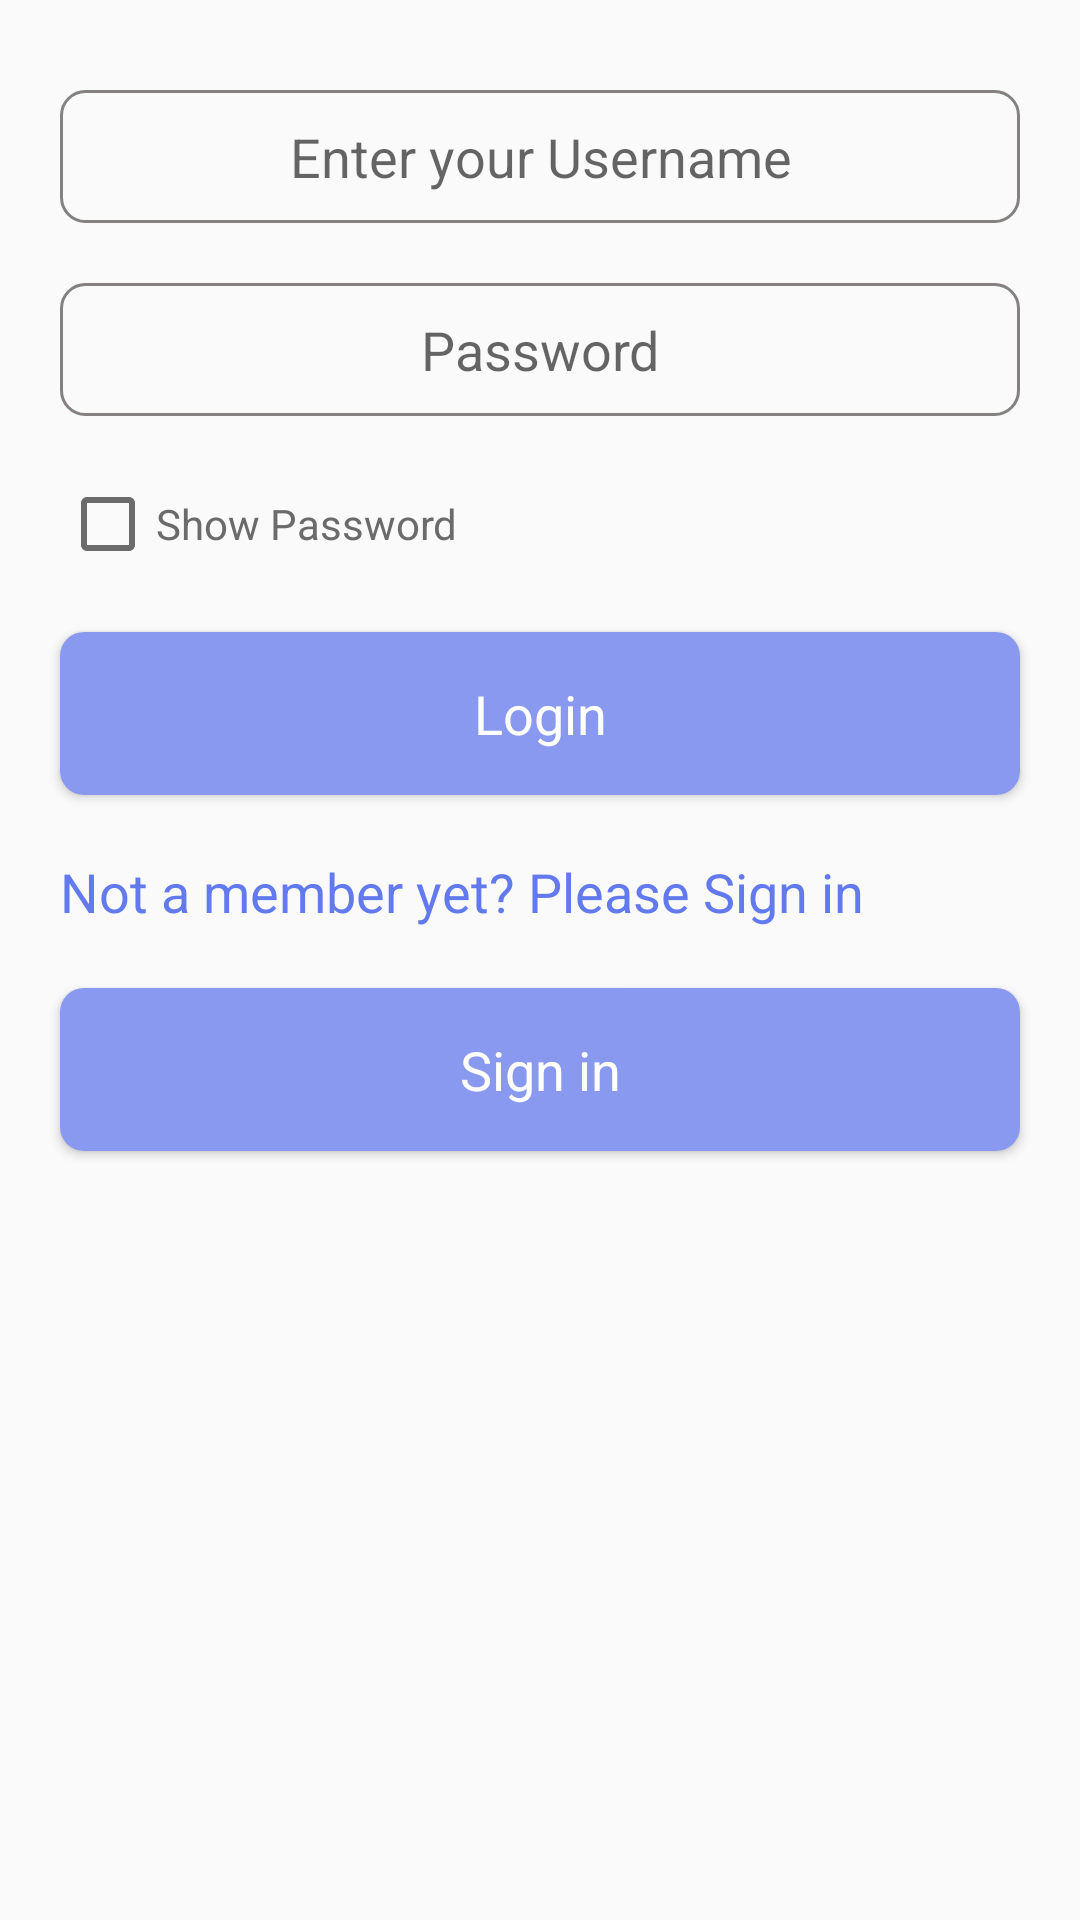

Here is an Android app screen rendered from its layout file. Give the layout XML and the strings, colors and styles it references.
<!-- AndroidManifest.xml: activity theme AppTheme -->
<!-- res/layout/activity_main.xml -->
<?xml version="1.0" encoding="utf-8"?>
<LinearLayout    xmlns:android="http://schemas.android.com/apk/res/android"
    xmlns:app="http://schemas.android.com/apk/res-auto"
    xmlns:tools="http://schemas.android.com/tools"
    android:layout_width="match_parent"
    android:layout_height="match_parent"
    android:orientation="vertical"
    tools:context="com.example.sravanreddy.kilogram.MainActivity">


    <EditText
        android:id="@+id/username_edittext"
        android:layout_width="match_parent"
        android:layout_height="wrap_content"
        android:layout_marginLeft="@dimen/editText_margin"
        android:layout_marginRight="@dimen/editText_margin"
        android:layout_marginTop="@dimen/editText_margintop"
        android:layout_marginBottom="@dimen/editText_margin"
        android:background="@drawable/edittext_background"
        android:ems="10"

        android:gravity="center_horizontal"
        android:hint="Enter your Username"
        android:inputType="textPersonName"
        android:padding="@dimen/editText_padding" />

    <EditText
        android:id="@+id/editText5"
        android:layout_width="match_parent"
        android:layout_height="wrap_content"
        android:ems="10"
        android:hint="@string/password_hint"
        android:inputType="textPassword"
        android:layout_marginLeft="@dimen/editText_margin"
        android:layout_marginRight="@dimen/editText_margin"
        android:layout_marginBottom="@dimen/editText_margin"
        android:background="@drawable/edittext_background"
        android:gravity="center_horizontal"
        android:padding="@dimen/editText_padding"/>

    <CheckBox
        android:id="@+id/checkBox"
        android:layout_width="match_parent"
        android:layout_height="wrap_content"
        android:layout_marginLeft="@dimen/editText_margin"
        android:layout_marginRight="@dimen/editText_margin"
        android:layout_marginBottom="@dimen/editText_margin"
        android:buttonTint="@color/checkbox_color"
        android:textColor="@color/checkbox_color"
        android:text="Show Password" />

    <Button
        android:id="@+id/login_button"
        android:layout_width="match_parent"
        android:layout_height="wrap_content"
        android:layout_marginLeft="@dimen/editText_margin"
        android:layout_marginRight="@dimen/editText_margin"
        android:layout_marginBottom="@dimen/editText_margin"
        android:padding="@dimen/button_padding"
        android:textAppearance="?android:attr/textAppearanceMedium"
        android:textColor="@color/button_text_Color"
        android:background="@drawable/button_bg_gradient"
        android:text="@string/Button_text" />

    <TextView
        android:id="@+id/info_signup"
        android:layout_width="match_parent"
        android:layout_height="wrap_content"
        android:layout_marginLeft="@dimen/editText_margin"
        android:layout_marginRight="@dimen/editText_margin"
        android:layout_marginBottom="@dimen/editText_margin"
        android:textAppearance="?android:attr/textAppearanceMedium"
        
        android:text="@string/info_signup"
        android:textColor="@color/info_signin_color"/>

    <Button
        android:id="@+id/signup_button"
        android:layout_width="match_parent"
        android:layout_height="wrap_content"
        android:layout_marginLeft="@dimen/editText_margin"
        android:layout_marginRight="@dimen/editText_margin"
        android:layout_marginBottom="@dimen/editText_margin"
        android:padding="@dimen/button_padding"
        android:textAppearance="?android:attr/textAppearanceMedium"
        android:textColor="@color/button_text_Color"
        android:background="@drawable/button_bg_gradient"
        android:text="@string/sign_in_buttontext" />


</LinearLayout>
<!-- resources referenced by this layout -->
<resources>
  <color name="button_text_Color">#fff</color>
  <color name="checkbox_color">#6c6b6b</color>
  <color name="info_signin_color">#FF637AEF</color>
  <dimen name="button_padding">15dp</dimen>
  <dimen name="editText_margin">20dp</dimen>
  <dimen name="editText_margintop">30dp</dimen>
  <dimen name="editText_padding">10dp</dimen>
  <!-- drawable button_bg_gradient (drawable) -->
  <?xml version="1.0" encoding="utf-8"?>
      <shape xmlns:android="http://schemas.android.com/apk/res/android" android:shape="rectangle" >
  
          <gradient
              android:angle="0"
  
              android:endColor="#8899ef"
              android:startColor="#8899ef"
              android:type="linear" />
  
          <corners
              android:radius="8dp"/>
  
      </shape>
  <!-- drawable edittext_background (drawable) -->
  <?xml version="1.0" encoding="utf-8"?>
  <shape xmlns:android="http://schemas.android.com/apk/res/android">
      <stroke
          android:width="@dimen/edittext_border_size"
          android:color="@color/black"
          />
  
      <corners
          android:radius="8dp"/>
  </shape>
  <string name="Button_text">Login</string>
  <string name="info_signup">Not a member yet? Please Sign in</string>
  <string name="password_hint">Password</string>
  <string name="sign_in_buttontext">Sign in</string>
  <style name="AppTheme" parent="Theme.AppCompat.Light.NoActionBar">
          
          <item name="android:windowNoTitle">false</item>
          <item name="android:windowTitleBackgroundStyle">@style/window_titlebar</item>
          <item name="android:windowTitleSize">@dimen/window_title_size</item>
      </style>
  <dimen name="edittext_border_size">1dp</dimen>
  <color name="black">#868181</color>
  <style name="window_titlebar">
          <item name="android:background">@drawable/bg_gradient_titlebar</item>
      </style>
  <dimen name="window_title_size">80dp</dimen>
  <!-- drawable bg_gradient_titlebar (drawable) -->
  <?xml version="1.0" encoding="UTF-8"?>
  <shape xmlns:android="http://schemas.android.com/apk/res/android" android:shape="rectangle" >
  
      <gradient
          android:angle="0"
  
          android:endColor="#6e82e7"
          android:startColor="#e6a5f2"
          android:type="linear" />
  
      <corners
          android:radius="0dp"/>
  
  </shape>
</resources>
